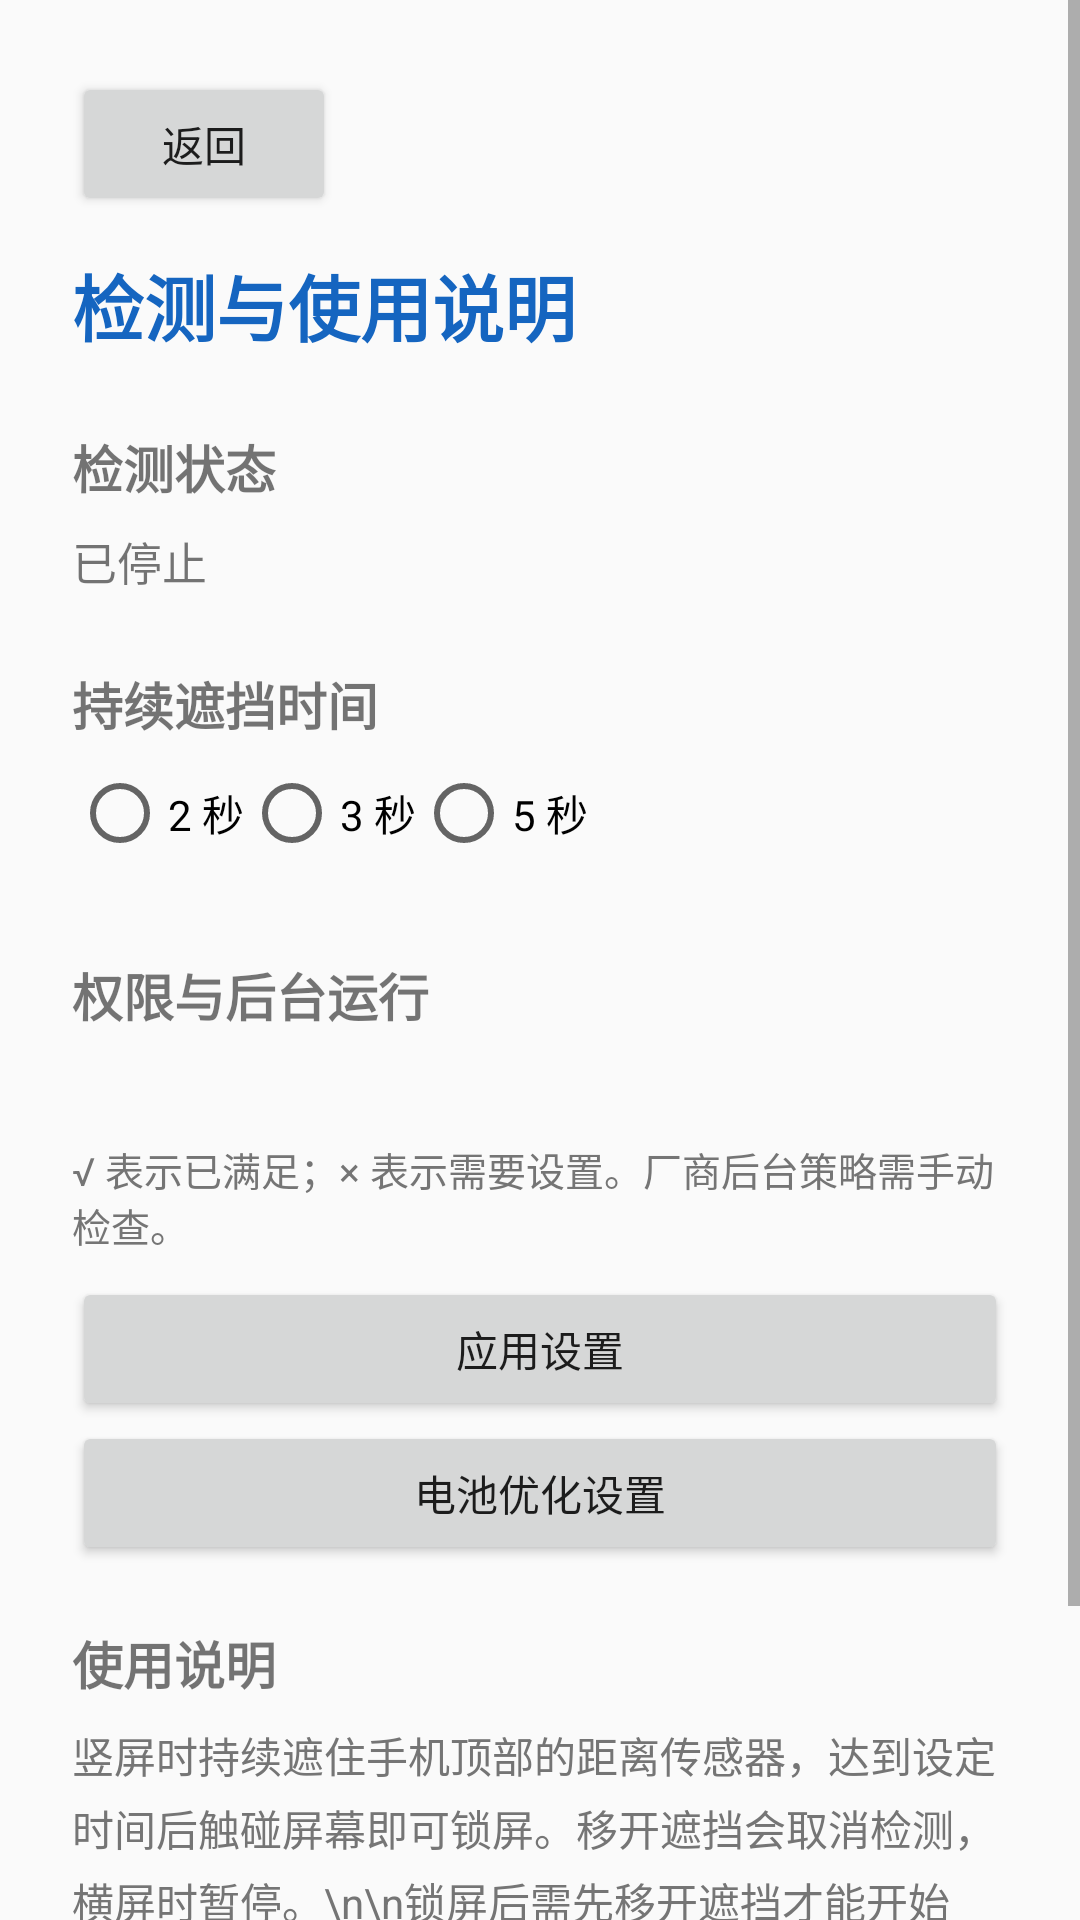

Produce the Android XML layout that renders to this screen, including the resource entries it uses.
<!-- AndroidManifest.xml: application theme Theme.PocketGuard -->
<!-- res/layout/activity_guide.xml -->
<?xml version="1.0" encoding="utf-8"?>
<ScrollView xmlns:android="http://schemas.android.com/apk/res/android"
    android:id="@+id/page_root"
    android:layout_width="match_parent" android:layout_height="match_parent"
    android:fillViewport="true" android:background="@color/background">
    <LinearLayout android:layout_width="match_parent" android:layout_height="wrap_content"
        android:orientation="vertical" android:padding="24dp">
        <Button android:id="@+id/btn_back" android:layout_width="wrap_content"
            android:layout_height="wrap_content" android:text="返回" />
        <TextView android:layout_width="match_parent" android:layout_height="wrap_content"
            android:text="检测与使用说明" android:textSize="24sp" android:textStyle="bold"
            android:textColor="@color/primary" android:layout_marginTop="12dp" />
        <TextView android:layout_width="match_parent" android:layout_height="wrap_content"
            android:text="检测状态" android:textSize="17sp" android:textStyle="bold"
            android:layout_marginTop="24dp" />
        <TextView android:id="@+id/tv_detection" android:layout_width="match_parent"
            android:layout_height="wrap_content" android:text="已停止" android:textSize="15sp"
            android:layout_marginTop="8dp" />
        <TextView android:layout_width="match_parent" android:layout_height="wrap_content"
            android:text="持续遮挡时间" android:textSize="17sp" android:textStyle="bold"
            android:layout_marginTop="24dp" />
        <RadioGroup android:id="@+id/delay_group" android:layout_width="wrap_content"
            android:layout_height="wrap_content" android:orientation="horizontal">
            <RadioButton android:id="@+id/delay_2" android:layout_width="wrap_content" android:layout_height="wrap_content" android:text="2 秒" />
            <RadioButton android:id="@+id/delay_3" android:layout_width="wrap_content" android:layout_height="wrap_content" android:text="3 秒" />
            <RadioButton android:id="@+id/delay_5" android:layout_width="wrap_content" android:layout_height="wrap_content" android:text="5 秒" />
        </RadioGroup>
        <TextView android:layout_width="match_parent" android:layout_height="wrap_content"
            android:text="权限与后台运行" android:textSize="17sp" android:textStyle="bold"
            android:layout_marginTop="24dp" />
        <TextView android:id="@+id/tv_permissions" android:layout_width="match_parent"
            android:layout_height="wrap_content" android:textSize="15sp" android:lineSpacingExtra="7dp"
            android:layout_marginTop="8dp" />
        <TextView android:layout_width="match_parent" android:layout_height="wrap_content"
            android:text="√ 表示已满足；× 表示需要设置。厂商后台策略需手动检查。"
            android:textSize="13sp" android:textColor="@color/text_secondary" android:layout_marginTop="8dp" />
        <Button android:id="@+id/btn_app_settings" android:layout_width="match_parent"
            android:layout_height="wrap_content" android:layout_marginTop="8dp" android:text="应用设置" />
        <Button android:id="@+id/btn_battery_settings" android:layout_width="match_parent"
            android:layout_height="wrap_content" android:text="电池优化设置" />
        <TextView android:layout_width="match_parent" android:layout_height="wrap_content"
            android:text="使用说明" android:textSize="17sp" android:textStyle="bold"
            android:layout_marginTop="20dp" />
        <TextView android:layout_width="match_parent" android:layout_height="wrap_content"
            android:text="竖屏时持续遮住手机顶部的距离传感器，达到设定时间后触碰屏幕即可锁屏。移开遮挡会取消检测，横屏时暂停。\n\n锁屏后需先移开遮挡才能开始下一轮检测；解锁时可能需要密码、PIN 或图案。\n\n请允许 PocketGuard 不受电池优化限制。小米手机还可在应用设置中将省电策略设为“无限制”，并开启自启动。不同手机的设置名称可能不同。"
            android:textSize="14sp" android:textColor="@color/text_secondary"
            android:layout_marginTop="8dp" android:lineSpacingExtra="4dp" />
    </LinearLayout>
</ScrollView>
<!-- resources referenced by this layout -->
<resources>
  <color name="background">#FAFAFA</color>
  <color name="primary">#1565C0</color>
  <color name="text_secondary">#757575</color>
  <style name="Theme.PocketGuard" parent="Theme.MaterialComponents.Light.NoActionBar">
          <item name="colorPrimary">@color/primary</item>
          <item name="colorPrimaryDark">@color/primary_dark</item>
          <item name="colorAccent">@color/accent</item>
          <item name="android:statusBarColor">@android:color/transparent</item>
          <item name="android:windowLightStatusBar">true</item>
      </style>
  <color name="primary_dark">#0D47A1</color>
  <color name="accent">#FF6F00</color>
</resources>
